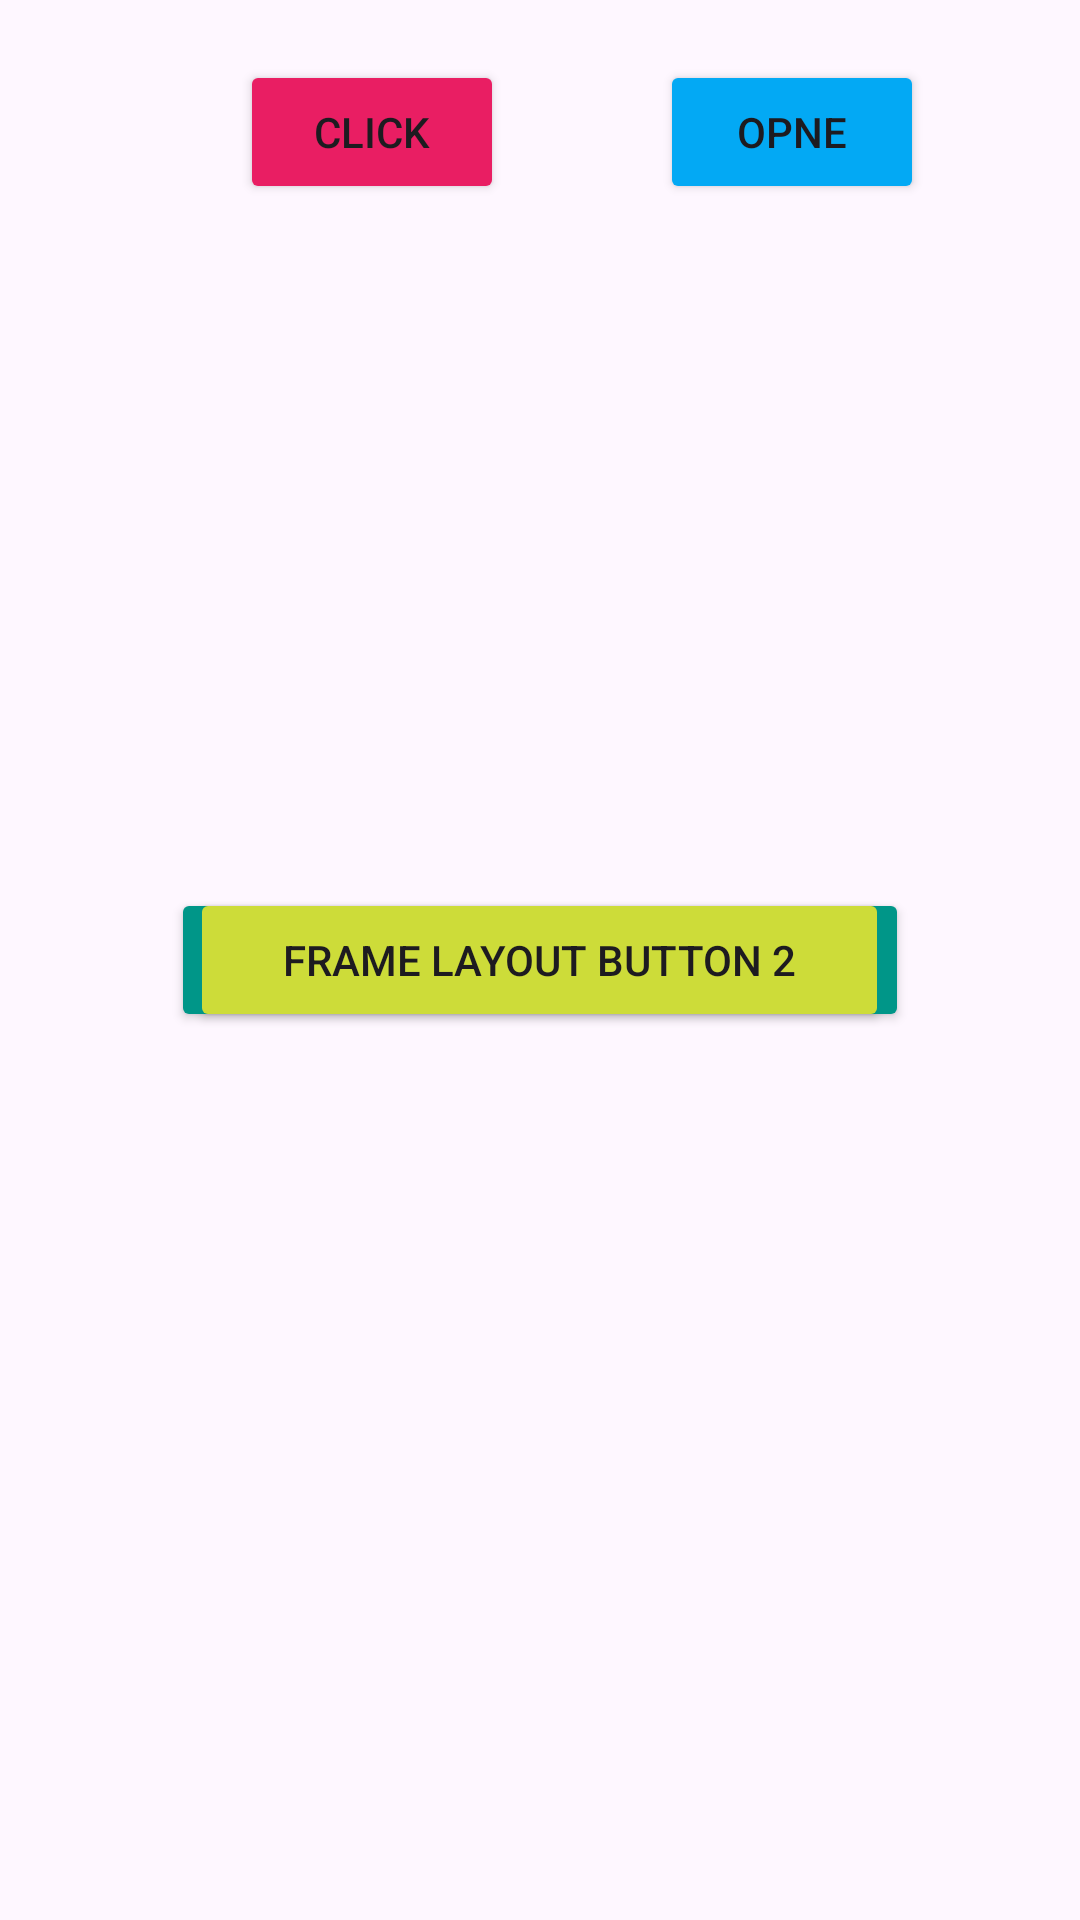

Produce the Android XML layout that renders to this screen, including the resource entries it uses.
<!-- AndroidManifest.xml: application theme Theme.DesignLayout -->
<!-- res/layout/activity_frame_layout.xml -->
<?xml version="1.0" encoding="utf-8"?>
<androidx.constraintlayout.widget.ConstraintLayout xmlns:android="http://schemas.android.com/apk/res/android"
    xmlns:app="http://schemas.android.com/apk/res-auto"
    xmlns:tools="http://schemas.android.com/tools"
    android:id="@+id/main"
    android:layout_width="match_parent"
    android:layout_height="match_parent"
    tools:context=".FrameLayout">

    <FrameLayout
        android:layout_width="0dp"
        android:layout_height="0dp"
        android:layout_marginStart="50dp"
        android:layout_marginTop="100dp"
        android:layout_marginEnd="50dp"
        android:layout_marginBottom="100dp"
        app:layout_constraintBottom_toBottomOf="parent"
        app:layout_constraintEnd_toEndOf="parent"
        app:layout_constraintStart_toStartOf="parent"
        app:layout_constraintTop_toTopOf="parent">

        <Button
            android:id="@+id/button"
            android:layout_width="wrap_content"
            android:layout_height="wrap_content"
            android:layout_gravity="center"
            android:backgroundTint="@color/button1"
            android:text="@string/Button1"
            android:textSize="18sp"
            android:textStyle="bold" />

        <Button
            android:id="@+id/button2"
            android:layout_width="233dp"
            android:layout_height="wrap_content"
            android:layout_gravity="center_horizontal|center_vertical"
            android:backgroundTint="@color/button2"
            android:text="@string/Button2" />

    </FrameLayout>

    <Button
        android:id="@+id/button7"
        android:layout_width="wrap_content"
        android:layout_height="wrap_content"
        android:layout_marginStart="80dp"
        android:layout_marginTop="20dp"
        android:backgroundTint="@color/button4"
        android:text="@string/Button3"
        app:layout_constraintStart_toStartOf="parent"
        app:layout_constraintTop_toTopOf="parent" />

    <Button
        android:id="@+id/button8"
        android:layout_width="wrap_content"
        android:layout_height="wrap_content"
        android:layout_marginTop="20dp"
        android:backgroundTint="@color/button3"
        android:text="@string/Button4"
        app:layout_constraintEnd_toEndOf="parent"
        app:layout_constraintStart_toEndOf="@+id/button7"
        app:layout_constraintTop_toTopOf="parent" />
</androidx.constraintlayout.widget.ConstraintLayout>
<!-- resources referenced by this layout -->
<resources>
  <color name="button1">#009688</color>
  <color name="button2">#CDDC39</color>
  <color name="button3">#03A9F4</color>
  <color name="button4">#E91E63</color>
  <string name="Button1">Frame Layout Button 1</string>
  <string name="Button2">Frame Layout Button 2</string>
  <string name="Button3">Click</string>
  <string name="Button4">Opne</string>
  <style name="Theme.DesignLayout" parent="Base.Theme.DesignLayout" />
  <style name="Base.Theme.DesignLayout" parent="Theme.Material3.DayNight.NoActionBar">
          
          
      </style>
</resources>
